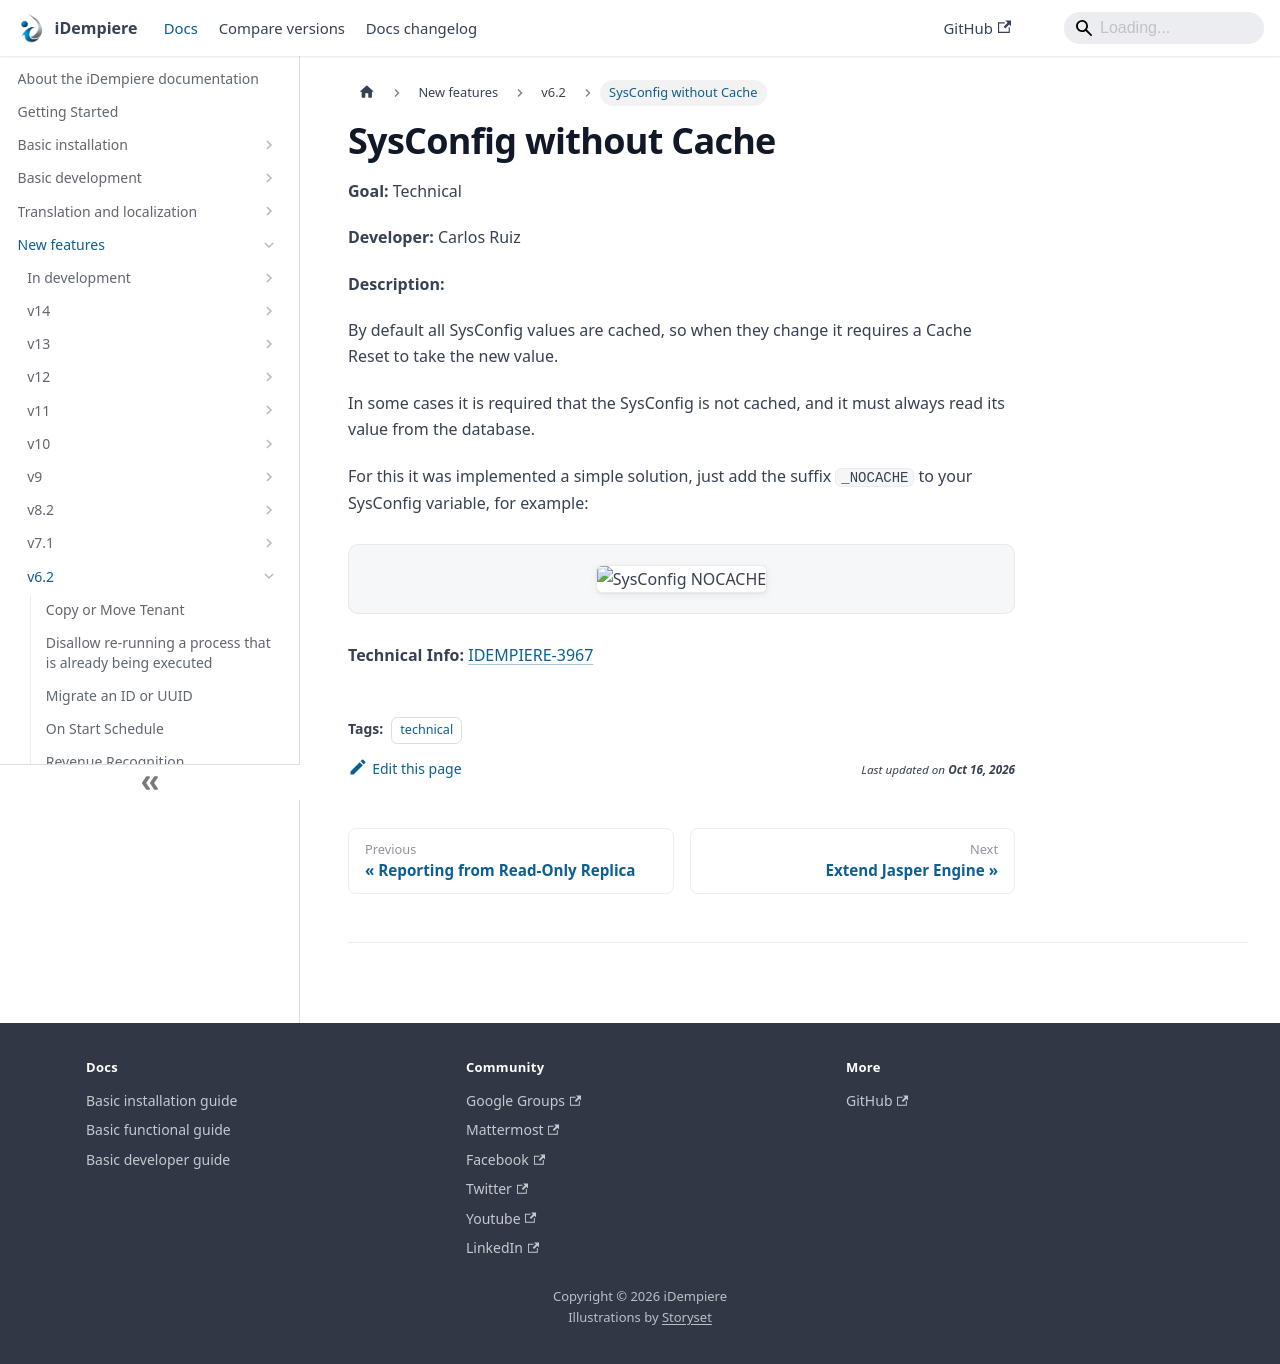

repository: idempiere/idempiere.github.io · page: docs/new-features/v6.2/sysconfig-without-cache.html · generator: docusaurus

---
sidebar_position: 15
sidebar_label: "SysConfig without Cache"
description: "By default all SysConfig values are cached, so when they change it requires a Cache Reset to take the new value."
tags: [technical]
---
# SysConfig without Cache

**Goal:** Technical

**Developer:** Carlos Ruiz

**Description:**

By default all SysConfig values are cached, so when they change it requires a Cache Reset to take the new value.

In some cases it is required that the SysConfig is not cached, and it must always read its value from the database.

For this it was implemented a simple solution, just add the suffix `_NOCACHE` to your SysConfig variable, for example:

![SysConfig NOCACHE](pathname:///img/new-features/v6.2/SysConfig_NOCACHE.png)

**Technical Info:** [IDEMPIERE-3967](https://idempiere.atlassian.net/browse/IDEMPIERE-3967)
